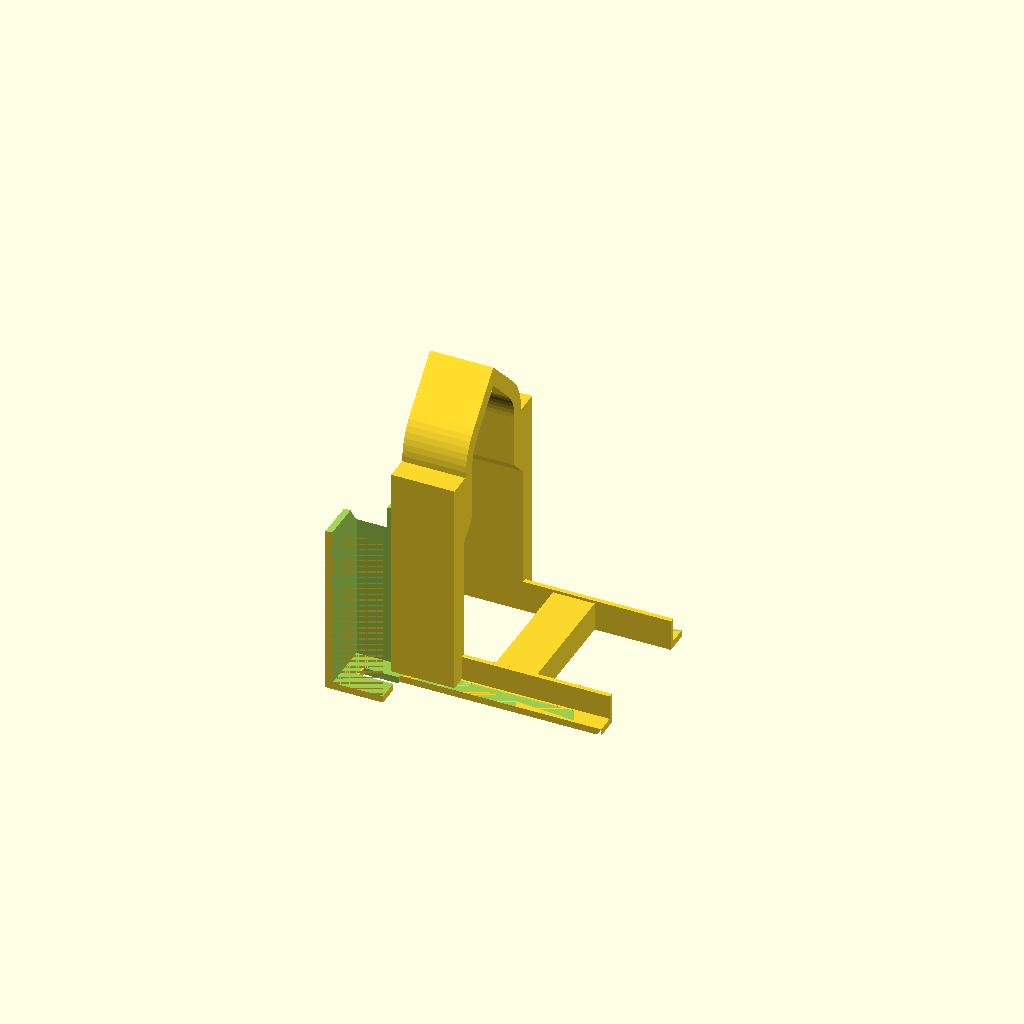
Cell 1 — every parameter at its default value.
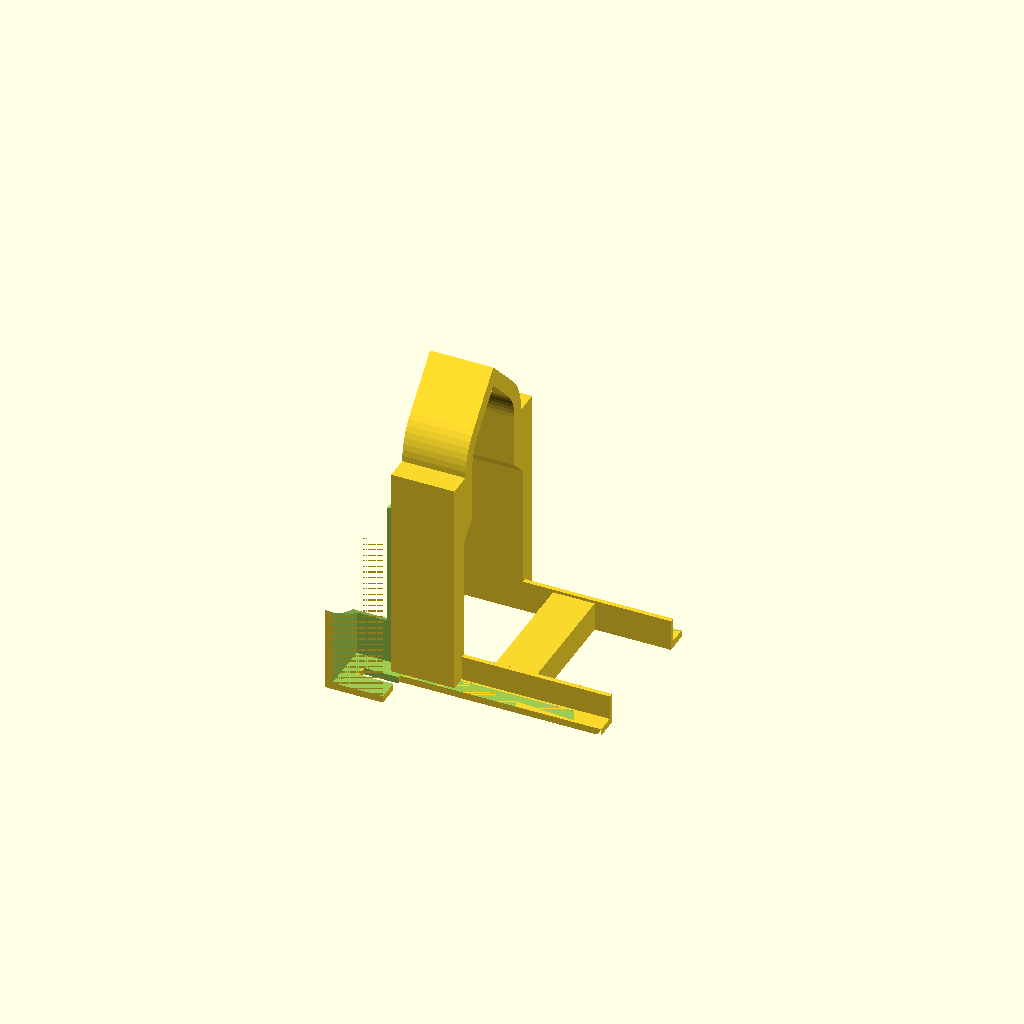
Cell 2 — rosetta_d set to 120, the other parameters unchanged.
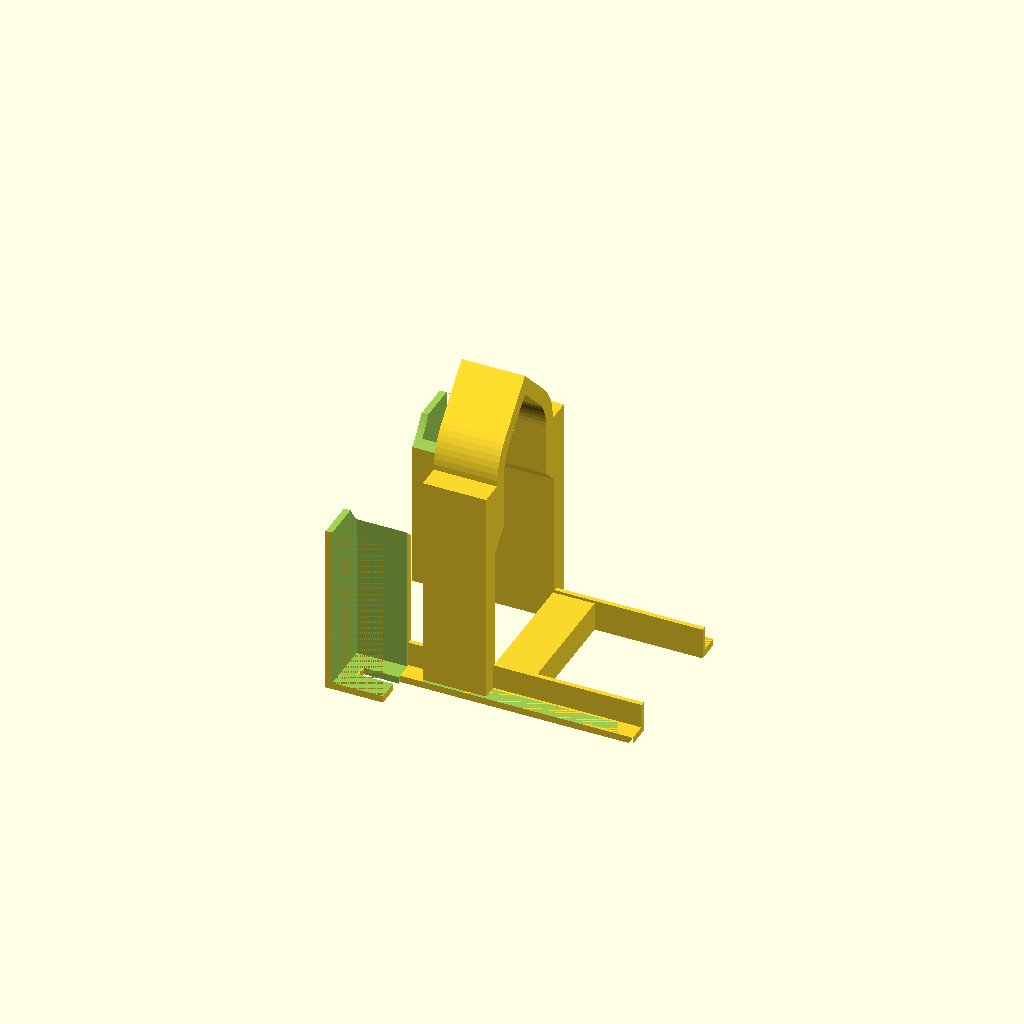
Cell 3 — rosetta_sp set to 22, the other parameters unchanged.
One fixed orthographic camera (rotation 55°, 0°, 25°; colour scheme Cornfield) for every cell.
Source of the model, models/v5/shower_holder_v5.scad:
// =====================================================================
//  PORTASHAMPOO PER RACCORDO DOCCINO  —  v5 DEFINITIVA (16/11/2026)
//  Parametrico: modifica le misure qui sotto e riesporta lo STL
//  (OpenSCAD: F6 = render, poi File > Export > STL).
//
//  Sistema di riferimento (stando nella doccia, guardando la parete):
//    X = orizzontale lungo il muro (+ verso l'angolo a destra)
//    Y = uscente dal muro verso di te (muro a Y = 0)
//    Z = verticale; l'asse del raccordo è a X = 0, Z = 0
//
//  v4 = v2 + modifiche dopo la prova + disegno di Nico del 29/10:
//   - base 1 (sinistra, quadrati 1-6): +5 mm a sinistra, +10 mm di profondità;
//     lato interno a 22 mm come la base 2 (parete dentro la colonna, a specchio)
//   - base 2 (destra, quadrati 7-8): +16 mm verso la parete laterale
//   - niente piedini: il fondo e la parete posteriore arrivano dritti fino
//     alle piastrelle per tutta la larghezza, anche sotto la rosetta
//   - distanziatore a pavimento tra la base 1 e la base 2, centrato sui
//     quadrati 6 e 8 (fila davanti)
//   - base 1 accorciata di 10 mm a sinistra (ingombro 240 mm)
//   - prototipo veloce: colonne 30 mm più basse
//   - "stampa_..." = pezzo già ruotato di 90° per entrare nel piatto
//
//  v5 (dopo la prova del prototipo v4):
//   - distanziatore da 50 a 63 mm dal muro (dietro al flessibile del doccino)
//   - gancio e colonne 4 mm più lontani dal muro
//   - fondo all'altezza del prototipo (78 mm sotto l'asse del raccordo)
//   - pareti più basse dietro e alte 70 mm davanti
//   - angolo sotto la rosetta smussato seguendo la rosetta
// =====================================================================

// ---------- QUALE PEZZO GENERARE ----------
// "stampa_rapido"   = prototipo veloce, già ruotato per il piatto (da usare in Cura)
// "stampa_bisaccia" = versione completa, già ruotata per il piatto (da usare in Cura)
// "rapido" / "bisaccia" = stessi pezzi orientati come in doccia
// "scena_rapido" / "scena_bisaccia" = anteprima con muri, raccordo, flessibili e doccino
design = "stampa_rapido";

// ---------- MISURE DEL BAGNO ----------
tubo_d        = 96 / PI; // corpo del raccordo: circonferenza 96 mm -> Ø 30,6 (confermato dal prototipo)
rosetta_d     = 60;      // diametro rosetta (stima)
rosetta_sp    = 11;      // spessore rosetta dal muro (dalla prova: i piedini restavano a 3 mm dal muro)
// misure prese dalla faccia della rosetta, lungo il raccordo:
att_da        = 16;      // 1° tubo (attacco acqua, sotto al raccordo): da 16 ...
att_a         = 26;      // ... a 26 mm
doc_da        = 52;      // 2° tubo (flessibile che entra nel porta-doccino): da 52 ...
doc_a         = 66;      // ... a 66 mm
tubo_fine     = 72;      // fine del raccordo dalla rosetta (stima)
doccino_d     = 24;      // diametro del doccino (stima)
angolo_x      = 96;      // asse raccordo -> parete laterale destra (dalla prova: mancavano 16 mm)
miscelatore_x = -188;    // bordo del miscelatore a sinistra (stima da scan)

// ---------- GANCIO ----------
gioco         = 0.5;     // gioco radiale tra gancio e raccordo
anello_y0     = rosetta_sp + 5.5;   // v5: gancio 4 mm più lontano dal muro (16,5 mm)
anello_l      = 22;      // lunghezza del gancio sopra al raccordo (resta prima del doccino)
anello_sp     = 5;       // spessore radiale del gancio
avvolgimento  = 180;     // gradi di avvolgimento sopra al raccordo
arco_goccia   = true;    // arco a goccia: stampabile in piedi senza supporti

// ---------- BASI ----------
parete        = 2.4;     // pareti (6 perimetri da 0,4)
fondo         = 2.4;
box_y0        = rosetta_sp + 2;  // davanti alla rosetta la parete posteriore sta qui
box_prof      = 85;      // profondità da box_y0 al bordo anteriore
fondo_z       = -78;     // quota del fondo rispetto all'asse del raccordo (come il prototipo)
h_dietro      = 60;      // altezza delle pareti contro il muro (vicino alla rosetta interviene lo smusso)
h_davanti     = 70;      // altezza delle pareti davanti
rosetta_margine = 3;     // smusso sotto la rosetta: raggio = rosetta + 3 mm
smusso_abbassa = 2;      // smusso abbassato di altri 2 mm (dopo la prova)
box_sx        = -145;    // estremo sinistro (base 1 accorciata di 10 mm: ingombro 240 mm)
varco         = 22;      // base 2: lato interno a 22 mm dall'asse
varco_sx      = varco;   // base 1: lato interno a 22 mm, come la base 2 (la parete passa dentro la colonna)
asola_l       = 4;       // asole di scarico nel fondo
asola_passo   = 10;
traverse      = 2;       // traverse orizzontali nel fondo (versione definitiva)
traversa_l    = 6;       // larghezza di ogni traversa
// distanziatore a pavimento tra le due basi (oggetto blu del disegno)
dist_h        = 10;      // altezza
dist_da       = 49;      // inizio, dal muro (allargato di 1 mm verso il muro)
dist_a        = 63.5;    // fine, dal muro (allargato di 0,5 mm verso l'esterno)

$fn = 64;

// ---------- valori derivati ----------
R      = tubo_d / 2;
ri     = R + gioco;
ro     = ri + anello_sp;
ay1    = anello_y0 + anello_l;
zb     = fondo_z;
box_top = zb + h_dietro;             // (usato per il riempimento sotto le colonne)
by1    = box_y0 + box_prof;          // bordo anteriore
box_dx = angolo_x - 1;               // 1 mm dalla parete laterale
y_att  = rosetta_sp + (att_da + att_a) / 2;
y_doc  = rosetta_sp + (doc_da + doc_a) / 2;
y_mez  = by1 / 2;                    // traversina lunga del prototipo (divide dietro/davanti)

// =====================================================================
//  GANCIO: arco sopra al raccordo + due montanti verso il box
// =====================================================================
// profilo "a goccia": sopra al raccordo le superfici non superano i 45° di sbalzo,
// così l'arco si stampa in piedi SENZA supporti e senza colature dove appoggia.
module goccia(r) {
    if (arco_goccia) hull() { circle(r = r); translate([0, r * sqrt(2) - 0.01]) square(0.02, center = true); }
    else circle(r = r);
}
module profilo_anello() {
    big = ro * 3;
    difference() {
        goccia(ro);
        goccia(ri);
        polygon(concat([[0, 0]],
            [for (a = [avvolgimento / 2 : 5 : 360 - avvolgimento / 2]) [big * sin(a), big * cos(a)]],
            [[big * sin(360 - avvolgimento / 2), big * cos(360 - avvolgimento / 2)]]));
    }
}

// montante: accanto al raccordo sta fuori dal tubo (x >= ri), sotto si sposta fino a x_in
// con uno smusso a 45° (nessun gradino orizzontale sospeso)
module profilo_montante(lato, z_fine, x_in) {
    xo = max(ro + 2, x_in + 7);
    zs = -R - 3;                    // sotto questa quota il montante può rientrare verso il centro
    mirror([lato < 0 ? 1 : 0, 0])
    polygon([[x_in, z_fine], [xo, z_fine], [xo, 0.01], [ri, 0.01], [ri, zs], [x_in, zs - (x_in - ri)]]);
}

module gancio(z_sx, z_dx, x_in_sx, x_in_dx) {
    translate([0, ay1, 0]) rotate([90, 0, 0])
    linear_extrude(anello_l)
    union() {
        profilo_anello();
        profilo_montante(-1, z_sx, x_in_sx);
        profilo_montante( 1, z_dx, x_in_dx);
    }
}

// =====================================================================
//  BASI: pianta dritta fino alle piastrelle
// =====================================================================
// pianta 2D di una base: rettangolo dritto fino alle piastrelle (Y = 0).
// Vicino al centro la base passa SOTTO la rosetta (la rosetta finisce più in alto
// del bordo delle basi), quindi niente rientro.
module pianta(x0, x1, xr) {
    translate([x0, 0]) square([x1 - x0, by1]);
}

module taglio_bordo() {
    // piano dal bordo dietro (h_dietro, contro il muro) al bordo davanti (h_davanti)
    ang = atan((h_davanti - h_dietro) / by1);
    translate([-400, 0, zb + h_dietro]) rotate([ang, 0, 0])
        translate([0, -60, 0]) cube([800, 400, 200]);
}

// smusso sotto la rosetta: toglie dalle basi il volume vicino alla rosetta
module smusso_rosetta() {
    translate([0, -1, -smusso_abbassa]) rotate([-90, 0, 0])
        cylinder(r = rosetta_d / 2 + rosetta_margine, h = rosetta_sp + 2 + 1, $fn = 96);
}

module asole2d(x0, x1) {
    intersection() {
        offset(delta = -(parete + 5)) pianta(x0, x1, xr_di(x0, x1));
        difference() {
            for (x = [x0 : asola_passo : x1]) translate([x, -10]) square([asola_l, by1 + 20]);
            // traverse orizzontali (da sinistra a destra) che irrigidiscono il piano
            for (i = [1 : traverse]) translate([x0 - 1, i * by1 / (traverse + 1) - traversa_l / 2]) square([x1 - x0 + 2, traversa_l]);
        }
    }
}
function xr_di(x0, x1) = 0;   // (non più usato: niente rientro attorno alla rosetta)

module base(x0, x1) {
    xr = xr_di(x0, x1);
    difference() {
        translate([0, 0, zb]) linear_extrude(h_davanti + 1) pianta(x0, x1, xr);
        translate([0, 0, zb + fondo]) linear_extrude(h_davanti + 1) offset(delta = -parete) pianta(x0, x1, xr);
        taglio_bordo();
        smusso_rosetta();
        translate([0, 0, zb - 1]) linear_extrude(fondo + 2) asole2d(x0, x1);
    }
}

// versione "telaio" per la prova veloce: solo cornice del fondo + bordino basso (dentro vuoto)
lab_h = 11;     // altezza del bordino (prototipo veloce: 11 mm)
lab_s = 1.6;    // spessore del bordino
module base_rapido(x0, x1, colonne) {
    xr = xr_di(x0, x1);
    translate([0, 0, zb]) union() {
        linear_extrude(lab_h) difference() { pianta(x0, x1, xr); offset(delta = -lab_s) pianta(x0, x1, xr); }
        linear_extrude(fondo) difference() { pianta(x0, x1, xr); offset(delta = -8) pianta(x0, x1, xr); }
    }
}

module distanziatore() {
    translate([-varco_sx - 1, dist_da, zb]) cube([varco_sx + varco + 2, dist_a - dist_da, dist_h]);
}

// PROTOTIPO VELOCE v5: solo la parte centrale della versione definitiva
// (arco, colonne, segmenti di base attorno, spacer, muretti con lo smusso sotto la rosetta)
rap_x      = 45;     // larghezza tenuta per lato, dall'asse
rap_muro_y = 20;     // fino a questa distanza dal muro le pareti restano alte (muretti dello smusso)
// parti tenute del bordino/fondo: segmento interno lungo la colonna + striscia lungo il muro
// (tolti i lati esterni e la testata davanti, come indicato da Nico)
module maschera_lato() {
    translate([varco - 1, -1, zb - 1]) cube([1 + 8, by1 - 8 + 1, 50]);                 // segmento interno
    translate([varco - 1, -1, zb - 1]) cube([rap_x - parete - varco + 1, 8 + 1, 50]);  // striscia lungo il muro
}
module prototipo_v5() {
    union() {
        intersection() {
            union() { base_rapido(-rap_x, -varco_sx, 1); base_rapido(varco, rap_x, 1); }
            union() { maschera_lato(); mirror([1, 0, 0]) maschera_lato(); }
        }
        // muretti alti verso il muro, con lo smusso sotto la rosetta, senza il lato esterno
        intersection() {
            union() { base(-rap_x, -varco_sx); base(varco, rap_x); }
            translate([-(rap_x - parete - 0.01), -1, zb - 1]) cube([2 * (rap_x - parete - 0.01), rap_muro_y + 1, h_davanti + 2]);
        }
        gancio(zb, zb, varco, varco);
        distanziatore();
    }
}

module bisaccia(rapido = false) {
    union() {
        if (rapido) { base_rapido(box_sx, -varco_sx, 3); base_rapido(varco, box_dx, 1); }
        else        { base(box_sx, -varco_sx);           base(varco, box_dx); }
        distanziatore();
        gancio(zb, zb, varco, varco);
    }
}

// =====================================================================
//  SCENA DI ANTEPRIMA (non stampare)
// =====================================================================
module ambiente(con_doccino = true) {
    color([0.25, 0.25, 0.27]) translate([-260, -6, -220]) cube([260 + angolo_x, 6, 420]);       // muro
    color([0.30, 0.30, 0.32]) translate([angolo_x, -6, -220]) cube([6, 260, 420]);              // parete laterale
    color("silver") rotate([-90, 0, 0]) cylinder(d = rosetta_d, h = rosetta_sp);               // rosetta
    color("silver") rotate([-90, 0, 0]) cylinder(d = tubo_d, h = rosetta_sp + tubo_fine);      // raccordo
    color([0.75, 0.75, 0.78]) translate([0, y_att, -R + 2]) mirror([0, 0, 1])                   // 1° flessibile
        cylinder(d = att_a - att_da, h = 220);
    if (con_doccino) {
    color([0.75, 0.75, 0.78]) translate([0, y_doc, -R + 2]) mirror([0, 0, 1])                   // 2° flessibile
        cylinder(d = doc_a - doc_da, h = 220);
    color("silver") translate([0, y_doc, R - 4]) cylinder(d = doccino_d, h = 165);             // doccino in piedi
    }
    color([0.8, 0.8, 0.85, 0.5]) translate([miscelatore_x - 50, 0, -100]) cube([50, 45, 140]); // miscelatore
}

module flaconi_demo(xs, ds) {
    for (i = [0 : len(xs) - 1]) color([0.2, 0.55, 0.85])
        translate([xs[i], by1 / 2, zb + fondo]) cylinder(d = ds[i], h = 190);
}

// =====================================================================
// orientato(): come in doccia, vista "Front" di OpenSCAD = dalla doccia
module orientato() { mirror([0, 1, 0]) children(); }
if (design == "stampa_rapido")   rotate([0, 0, 90]) orientato() prototipo_v5();
if (design == "stampa_bisaccia") rotate([0, 0, 90]) orientato() bisaccia();
orientato() {
    if (design == "rapido")   prototipo_v5();
    if (design == "bisaccia") bisaccia();
    if (design == "ambiente") ambiente();
    if (design == "ambiente_montaggio") ambiente(false);
    if (design == "scena_rapido")   { ambiente(); color("orange") prototipo_v5(); }
    if (design == "scena_bisaccia") { ambiente(); color("orange") bisaccia();     flaconi_demo([-120, -55, 58], [65, 65, 62]); }
}
Customizer parameters (derived from the source; name, type, default, range or options):
design: string, default "stampa_rapido"
rosetta_d: number, default 60
rosetta_sp: number, default 11
att_da: number, default 16
att_a: number, default 26
doc_da: number, default 52
doc_a: number, default 66
tubo_fine: number, default 72
doccino_d: number, default 24
angolo_x: number, default 96
miscelatore_x: number, default -188
gioco: number, default 0.5
anello_l: number, default 22
anello_sp: number, default 5
avvolgimento: number, default 180
arco_goccia: bool, default true
parete: number, default 2.4
fondo: number, default 2.4
box_prof: number, default 85
fondo_z: number, default -78
h_dietro: number, default 60
h_davanti: number, default 70
rosetta_margine: number, default 3
smusso_abbassa: number, default 2
box_sx: number, default -145
varco: number, default 22
asola_l: number, default 4
asola_passo: number, default 10
traverse: number, default 2
traversa_l: number, default 6
dist_h: number, default 10
dist_da: number, default 49
dist_a: number, default 63.5
